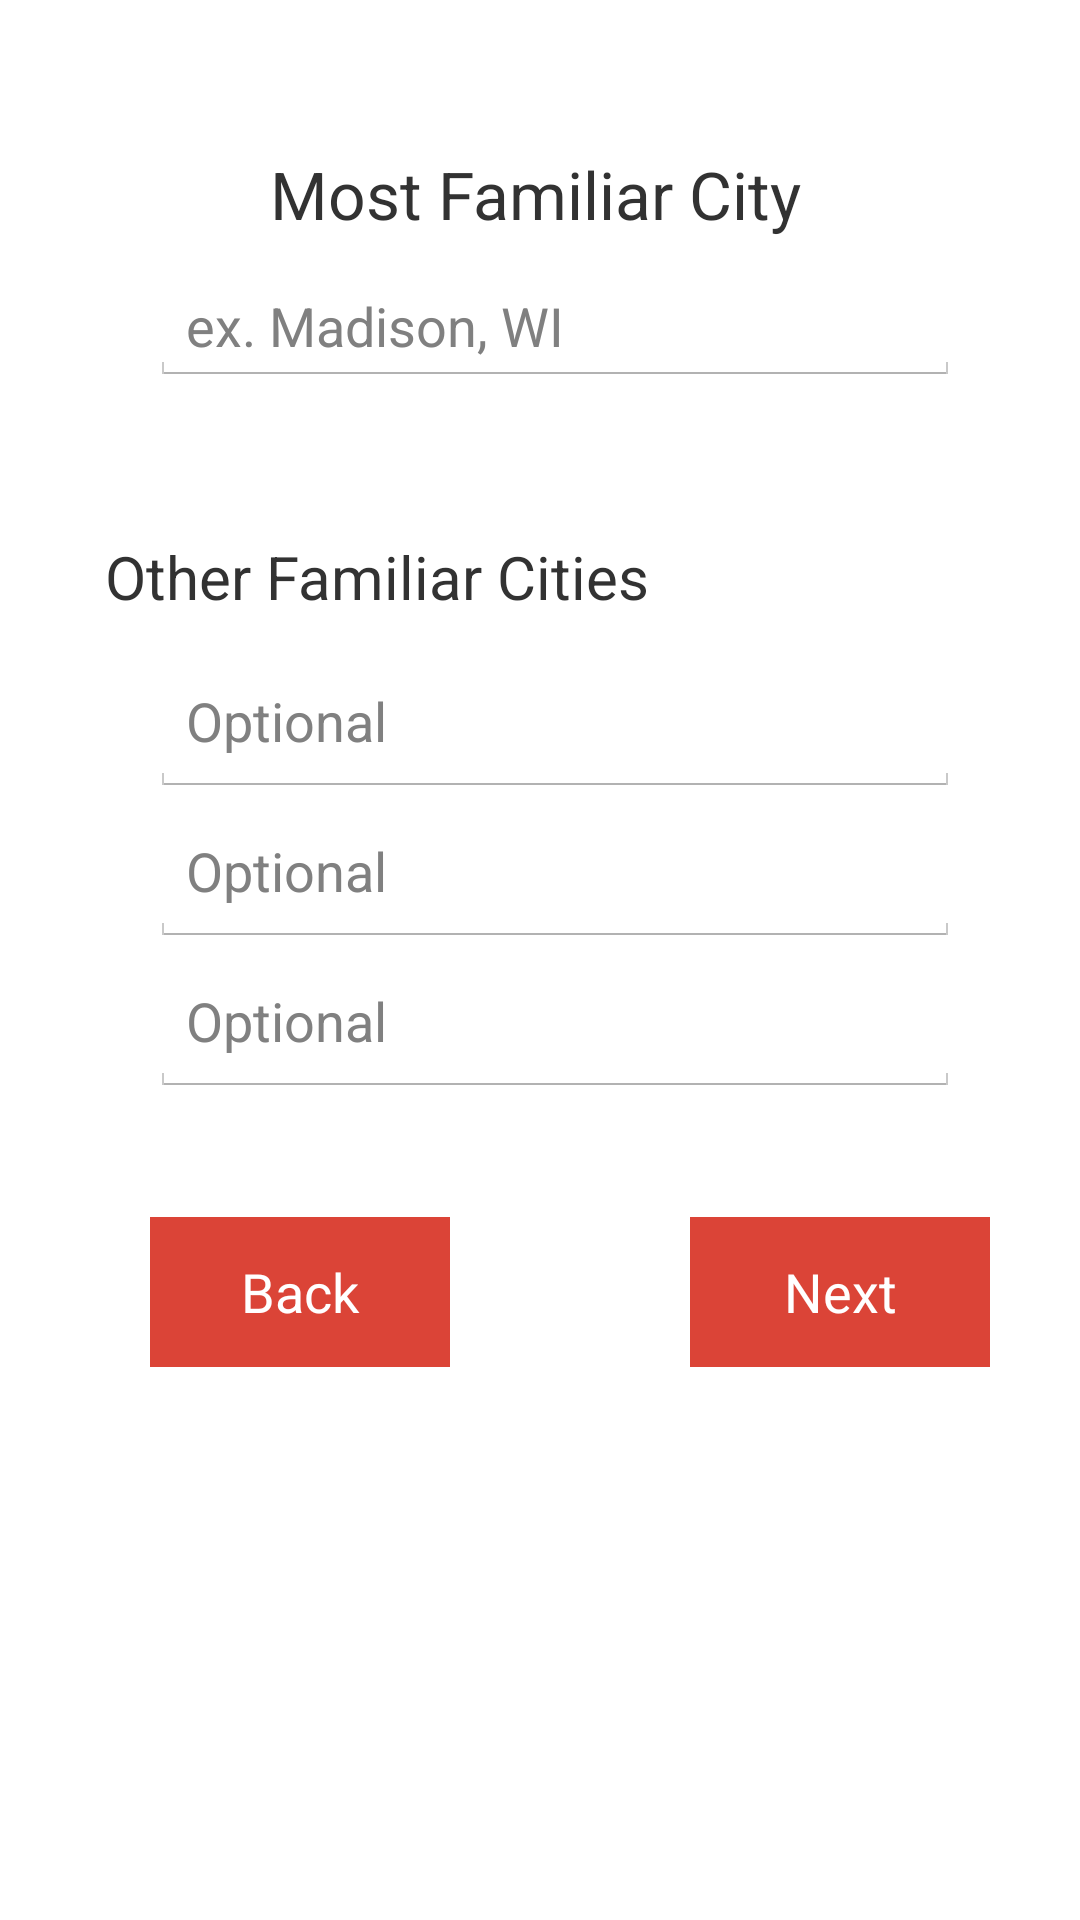

Android layout source for this screen:
<!-- AndroidManifest.xml: application theme android:Theme.Holo.Light -->
<!-- res/layout/activity_familiar_place.xml -->
<LinearLayout xmlns:android="http://schemas.android.com/apk/res/android"
    xmlns:tools="http://schemas.android.com/tools"
    android:layout_width="match_parent"
    android:layout_height="match_parent"
    android:orientation="vertical"
    tools:context="com.homeawayfromhome.FamiliarPlace">


    <TextView
        android:text="@string/most_familiar"
        android:textSize="22dp"
        android:layout_marginLeft="90dp"
        android:layout_marginTop="50dp"
        android:layout_marginBottom="10dp"

        android:layout_width="wrap_content"
        android:layout_height="wrap_content" />

    <EditText android:id="@+id/you_familiar"
        android:layout_marginLeft="50dp"
        android:layout_width="270dp"
        android:layout_height="wrap_content"
        android:hint="@string/you_familiar" />

    <TextView
        android:text="@string/second_familiar"
        android:textSize="20dp"
        android:layout_marginLeft="35dp"
        android:layout_marginTop="50dp"
        android:layout_marginBottom="10dp"
        android:layout_width="wrap_content"
        android:layout_height="wrap_content" />

    <EditText android:id="@+id/option_1"
        android:layout_marginLeft="50dp"
        android:layout_width="270dp"
        android:layout_height="50dp"
        android:hint="Optional"
        />

    <EditText android:id="@+id/option_2"
        android:layout_marginLeft="50dp"
        android:layout_width="270dp"
        android:layout_height="50dp"
        android:hint="Optional"
        />

    <EditText android:id="@+id/option_3"
        android:layout_marginLeft="50dp"
        android:layout_width="270dp"
        android:layout_height="50dp"
        android:hint="Optional"
        />

    
        
        
        
        
        

    <LinearLayout xmlns:android="http://schemas.android.com/apk/res/android"
        xmlns:tools="http://schemas.android.com/tools"
        android:layout_width="match_parent"
        android:layout_height="wrap_content"
        android:orientation="horizontal">

        <Button
            android:layout_width="100dp"
            android:layout_height="50dp"
            android:layout_marginTop="40dp"
            android:layout_marginLeft="50dp"
            android:background="@drawable/button_background"
            android:textColor="@color/buttontext"
            android:text="Back"
            android:onClick="back"/>

        <Button
            android:layout_width="100dp"
            android:layout_height="50dp"
            android:layout_marginTop="40dp"
            android:layout_marginLeft="80dp"
            android:background="@drawable/button_background"
            android:textColor="@color/buttontext"
            android:text="Next"
            android:onClick="next"/>

    </LinearLayout>

</LinearLayout>
<!-- resources referenced by this layout -->
<resources>
  <color name="buttontext">#ffffff</color>
  <!-- drawable button_background (drawable) -->
  <?xml version="1.0" encoding="utf-8"?>
  <selector xmlns:android="http://schemas.android.com/apk/res/android">
      <item android:drawable="@color/tab_highlight">
      </item>
  </selector>
  <string name="most_familiar">Most Familiar City</string>
  <string name="second_familiar">Other Familiar Cities</string>
  <string name="you_familiar">ex. Madison, WI</string>
  <color name="tab_highlight">#db4437</color>
</resources>
